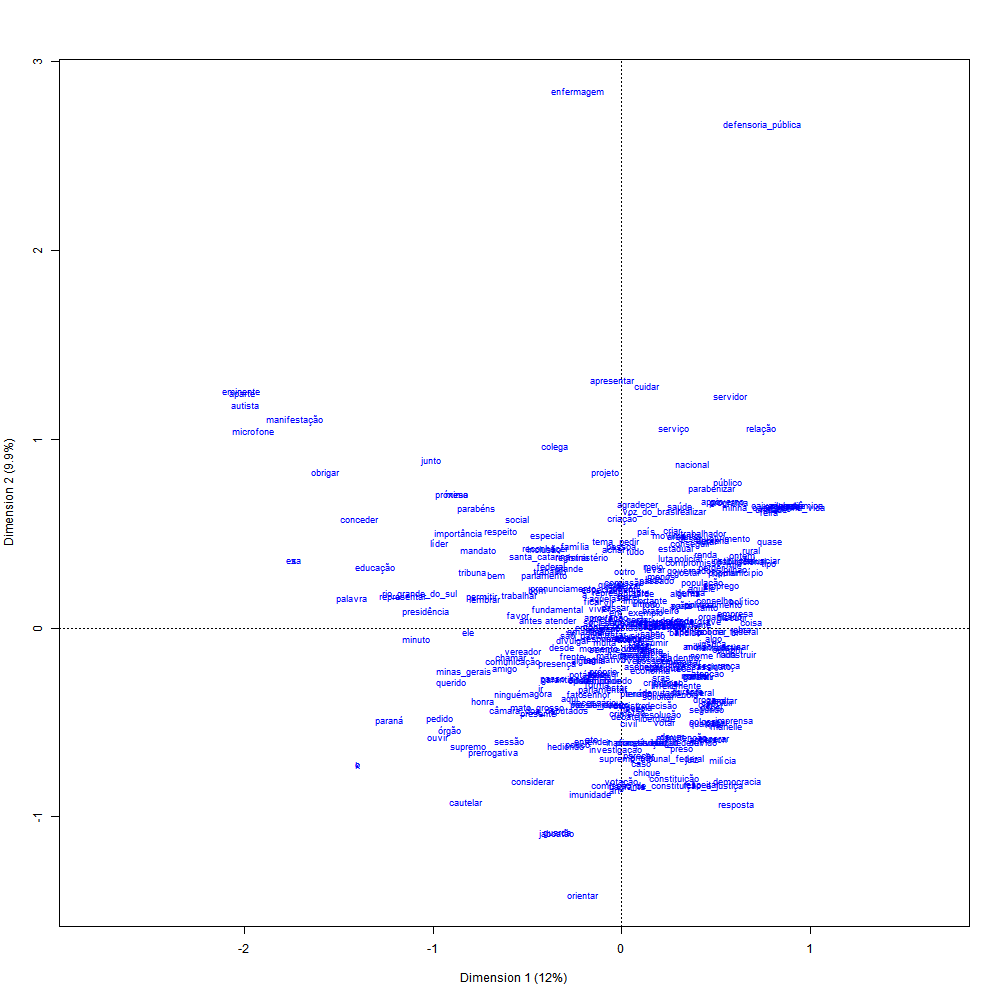

The table this chart was drawn from, first rows:
; Coord. facteur 1; Coord. facteur 2; Coord. facteur 3; Coord. facteur 4; Coord. facteur 5; Coord. facteur 6; Corr. facteur 1; Corr. facteur 2; Corr. facteur 3; Corr. facteur 4; Corr. facteur 5; Corr. facteur 6; COR -facteur 1; COR -facteur 2; COR -facteur 3; COR -facteur 4; COR -facteur 5; COR -facteur 6; CTR -facteur 1; CTR -facteur 2; CTR -facteur 3; CTR -facteur 4; CTR -facteur 5
tratar; -0,0716752284281928; -0,0642810769955285; 0,105595808758824; 0,171634652018708; 0,20717765742572; 1,00952910624037; -0,0679714401040244; -0,060959378444131; 0,100139188220058; 0,162765501070602; 0,196471836106005; 0,957362099610638; 0,003911740542473; 0,0025799775838058; 0,00613886307468366; 0,0153955461387204; 0,0200958260966835; 0,451518348699673; 2,07657545015293e-05; 1,67022828070197e-05; 4,50715927499572e-05; 0,000119074698797591; 0,000173498362512875
presente; -0,936574939383098; -1,0637275129739; -1,14574461035945; 0,285501727760195; 1,75027301813425; 0,165244307320771; -0,367533293489503; -0,417430853398885; -0,449616226567653; 0,112037367100346; 0,686846914016737; 0,0648456220064974; 0,113993453514266; 0,120579479179558; 0,123348310865583; 0,00727052227037167; 0,244790522188967; 0,00206468452910716; 0,00186612619312935; 0,00240722523531037; 0,00279274696770074; 0,000173409715038946; 0,00651729738965806
eminente; -4,29601929258282; 2,96810948238144; -2,46313649040399; -2,59631755341967; -1,10790579152179; -0,646750429433173; -0,665118060525347; 0,459528481577547; -0,381347581035131; -0,401966932182978; -0,171528128976056; -0,100131159096799; 0,488466290168669; 0,191196420884159; 0,11610256735517; 0,122453457750418; 0,0199754225366082; 0,00644141748039165; 0,0235580662851745; 0,0112451959145656; 0,00774433533074313; 0,00860444400152549; 0,00156679745927563
segurança; 1,09981105369544; -0,480966220999108; 0,0279124230455115; -0,246693629105684; -1,18893578420841; -0,746384676285345; 0,590136773734258; -0,258076924196993; 0,014977251981453; -0,132370903067446; -0,63795933448061; -0,400495197195661; 0,21730820525908; 0,0340790037846357; 0,000101204018470751; 0,00750428145709446; 0,156151053700851; 0,0582332780281547; 0,00257330997517427; 0,000492135955200857; 1,65749039521668e-06; 0,000129470793833279; 0,00300727220289599
hora; -0,250575263900781; -0,566320077914546; -1,35366888024997; 2,50562334442605; -0,264613447723742; 0,645392639549634; -0,0836151336926783; -0,188976869825518; -0,451709409124027; 0,836108192270078; -0,0882995730059857; 0,21536280557039; 0,00605643190858122; 0,0253677610326013; 0,127799175282972; 0,415647623200691; 0,00415290911169847; 0,0233772976573159; 0,000120219480036276; 0,000614076348440004; 0,00350851503802038; 0,0120207073922339; 0,000134067118486588
n; -0,540686558753196; -0,0617689125981727; -0,225757522844274; 1,53658798588655; 2,03168575370039; 0,34680596763215; -0,205001977396219; -0,0234197595986841; -0,0855962439714978; 0,582599235084377; 0,770316166018146; 0,13149191150848; 0,0326594371983811; 0,000349522578396897; 0,00411684700270976; 0,181044651178486; 0,283542900838602; 0,00781801533711739; 0,000746325594680668; 9,74040692750312e-06; 0,000130113287830952; 0,00602770591648774; 0,0105378074718582
prerrogativa; -1,44762639244338; -1,55511772586776; 1,45155991571539; 1,1177315061461; 0,957813491584035; -0,260102069384259; -0,48646526624887; -0,522587017279867; 0,48778710070547; 0,37560627353192; 0,321866883356378; -0,0874055786046637; 0,235599509147655; 0,222949094926769; 0,171275027329574; 0,0964028036001173; 0,06341784125619; 0,00442542368466859; 0,00245206296065152; 0,00282973115140829; 0,00246540666716608; 0,0014618190530952; 0,00107344681749435
tipo; 1,66182506946915; 0,807383575879219; 0,518242107164985; -0,721239487035601; 0,555937939413683; 1,25653365669193; 0,67339245906108; 0,327161998910336; 0,209998232271404; -0,292255328596047; 0,225273058509531; 0,509163271464594; 0,264088565720504; 0,0511159669097093; 0,0185697943300014; 0,0341421809074413; 0,0181727130555194; 0,0878482433091294; 0,00499396484903463; 0,00117878524159044; 0,000485668863722972; 0,000940662563579342; 0,000558891487304758
sobre; 0,344328823449577; -0,289828165225364; -0,283788550952786; -0,157227285713195; -0,0328491833998217; -0,411862051823637; 0,497759413270434; -0,418973631154492; -0,410242805699393; -0,227286698518758; -0,0474865568664848; -0,595384990458436; 0,119778886488017; 0,0695876968609903; 0,0588282555595799; 0,0171412555793135; 0,000670302482141766; 0,0997109642177487; 0,000517078596424315; 0,000366345599369634; 0,000351236422479223; 0,000107811636451684; 4,70607625267951e-06
cidade; 0,551869234006565; 0,0813714799326574; 0,245102407314813; 0,1190507228463; 0,0645339617818661; -0,116271495955427; 0,869206210703931; 0,128161874903131; 0,386041695330285; 0,187507513212025; 0,101642412596352; -0,183130169584869; 0,0439945093163598; 0,000784311015608302; 0,00627457016739432; 0,00140521723224313; 0,000369905615429983; 0,00113626198246236; 0,00220296312074498; 4,78937992508562e-05; 0,000434540253681856; 0,000102517718699649; 3,01239220489212e-05
parlamento; -0,870389682512017; 0,654767241968971; -1,55993920239548; -0,217590403770479; -1,05356890296797; 0,369996418261986; -0,392643099206582; 0,295373261323204; -0,703707058239342; -0,0981576094140716; -0,475277416082318; 0,166909768441235; 0,106877534998696; 0,0495964533243883; 0,248220142219714; 0,00458449726941906; 0,0962881859894217; 0,0112372448607219; 0,00177286675750602; 0,0010032808324034; 0,00569460982169405; 0,000110797026261674; 0,00259761339566267
silvestre; 1,86744447025317; 1,54055622730396; 1,05034109558069; -1,71686987785393; 0,346813733672048; 2,79849857815919; 0,441840677308397; 0,364498338636741; 0,248512568094352; -0,406214461401639; 0,082056745154375; 0,662129732324949; 0,224646697728502; 0,125365352768341; 0,0513840198672963; 0,130326487319633; 0,00476414945719886; 0,293535526414117; 0,00370955095147235; 0,00252453301721627; 0,00117350964478846; 0,00313545599136491; 0,000127943586707314
outro; 0,0354159657877345; 0,713937585098176; 0,091214652086424; 0,439154719332877; -0,434005941014254; 0,872540399200296; 0,0274730140348328; 0,553818506968111; 0,0707573932042987; 0,340662847937175; -0,336668817113406; 0,676850513603395; 0,000504903547130117; 0,168247456891199; 0,00242159867398343; 0,0532842225380702; 0,046621876503502; 0,178314711668798; 5,60368115865069e-06; 0,00227717144638488; 3,71710175215817e-05; 0,000861609236838443; 0,000841524155632172
saber; 0,340887224358473; -0,0548973600326841; 0,0750970947142337; -0,559787310096679; -0,450621618290495; -0,0802208506008875; 0,423563892705312; -0,0682118244778706; 0,0933106772419577; -0,695554644495117; -0,559912584402328; -0,0996771170306798; 0,111856508210918; 0,00237881408605237; 0,00392508254402548; 0,207032815352126; 0,120185482415916; 0,00360429373595288; 0,000605680341113753; 1,57081466641154e-05; 2,93946503660686e-05; 0,00163330813687039; 0,00105839084147074
pouco; -0,486167504529705; -1,45852733758583; 0,92483105412083; 0,866078167269094; 0,314208868580569; -0,0247990892148508; -0,241031462141561; -0,723106693631908; 0,45851147831096; 0,429383052221251; 0,155778044205324; -0,0122948586187732; 0,0412769383234801; 0,304636925062532; 0,107999848329045; 0,0899089830803722; 0,0106013374206777; 6,2490345857999e-05; 0,000351986362562383; 0,00316798509975458; 0,00127373414544489; 0,00111703855818346; 0,000147024889195356
além; -0,155250536015792; 0,0143122317916824; 0,796883117030157; 1,49727894142614; 0,0532845501735208; 0,641431103902973; -0,0852632777052051; 0,00786024850639715; 0,437646582418372; 0,822302540533495; 0,0292637662673172; 0,352272653894556; 0,00566544783957664; 3,94821255281666e-05; 0,107924487712308; 0,361681873701396; 0,00041035411629954; 0,056269609922774; 4,35854049424786e-05; 3,70415874970788e-07; 0,001148323150466; 0,00405396786336018; 5,1342554922142e-06
política; 0,874676332174689; 0,305693373384815; 0,528003736108681; -0,740838017127104; -0,991984946305325; 0,268629637637075; 0,528186570986163; 0,184597580524302; 0,318843065239622; -0,44736627427619; -0,59902515706148; 0,16221608148012; 0,175872018625717; 0,0176153720732472; 0,0463381514372832; 0,0865967915549357; 0,139091413011421; 0,00965196403367965; 0,00170899185271757; 0,000208745581231692; 0,000622757882378389; 0,00122600365067942; 0,00219814028375959
político; 1,38440693684288; 0,340919777982794; 0,390633166847142; -0,127594716509413; -0,179030113035139; -1,51466765726109; 0,65059809998235; 0,16021427941399; 0,183576945027749; -0,059962773892278; -0,0841346921057114; -0,71181375482419; 0,421864087832542; 0,0209781502097396; 0,0242854394933494; 0,00245959548911126; 0,00433795809681688; 0,293822853055128; 0,00224257081529258; 0,000135995026616127; 0,000178548769434241; 1,90495190397077e-05; 3,75034140099054e-05
área; 0,616030187164594; 1,15802823874368; 0,968043113425024; -0,82859392998054; 0,103161043211223; 1,53821913374717; 0,257553587983912; 0,484155377592619; 0,404725259217073; -0,346423509910171; 0,0431301864304822; 0,643107862661019; 0,0627289044266892; 0,181768987230511; 0,11199943422096; 0,0778933695166502; 0,00108164145126164; 0,227565266843922; 0,000645877147534168; 0,00228236043268214; 0,00159490687280011; 0,00116850190541533; 1,81124575452446e-05
defensoria_pública; 1,58486963445994; 6,28470441944597; 2,16703365293132; 1,81071226407684; 6,6227440204539; -12,3677313234401; 0,100882557205234; 0,400043662473721; 0,13793935583352; 0,115258239284265; 0,421561078572073; -0,787249837846169; 0,0124449446855683; 0,160469821310647; 0,0168228630038319; 0,0111495682371874; 0,13361954162926; 0,440952500771366; 0,0026718559283408; 0,0420141576851438; 0,00499525034883191; 0,00348758526037471; 0,0466553966178682
mesa; -1,85247055849727; 1,66383811724822; -1,32271927561224; -1,05854612235229; 0,295277654245814; -0,12823042698906; -0,611614876212904; 0,549335663906357; -0,43671127851784; -0,349491414380877; 0,09748937985632; -0,042336779048873; 0,32861897763702; 0,217385175365127; 0,121140145656494; 0,0736483234043223; 0,00513380458102785; 0,000916174146954679; 0,0047453901937336; 0,00382817196524894; 0,0024193832216775; 0,00154949033197659; 0,000120567557734266
passado; 0,399851982296564; 0,596111218300273; 0,277990298655365; -0,675132203288721; -0,157545506589125; 0,362435968598726; 0,364331872416861; 0,543156782879106; 0,253295545619462; -0,615158085100269; -0,143550243459609; 0,330239640960077; 0,0585590095249489; 0,10672534791413; 0,0204652573894472; 0,114584571677385; 0,00558978900787544; 0,027993915158283; 0,000255103086501157; 0,000566985296112278; 0,000123303807275554; 0,000727268628737607; 3,96031060202491e-05
liberdade; 0,398654321641529; -1,11210976915223; -1,57235011256694; -0,231407862245796; -0,81225096971279; -0,873581994007872; 0,172442841138373; -0,481056789904301; -0,68013942394708; -0,100098323437478; -0,351349169771751; -0,377878660373588; 0,0112547551229607; 0,0718217830205804; 0,126591435542241; 0,00260287073227488; 0,0287284193778622; 0,0314453396078623; 0,000270482320031431; 0,00210494736924809; 0,00420769684329629; 9,1138557530764e-05; 0,00112286205773746
flagrante; 0,064200573429845; -1,97399742878151; 0,190846462152405; -0,00626313156799252; -1,66470933903641; -1,0640249291074; 0,0229278179051224; -0,704969615913782; 0,0681566020099289; -0,00223673921329806; -0,594514200594977; -0,379993020587948; 0,000447753869006331; 0,347114273156063; 0,00286083279303805; 2,92481152174542e-06; 0,18510856860049; 0,071560107393996; 7,01493650245025e-06; 0,00663191719831682; 6,19889324388285e-05; 6,67619479425327e-08; 0,004716531745091
próprio; -0,205614492811871; -0,535836654417059; -0,750553012708082; -0,026309786320969; 0,876956270337345; 0,99532608999703; -0,1262330569069; -0,328966591628926; -0,460787563508532; -0,0161523864803732; 0,538390408499287; 0,611061279004665; 0,00846062896628004; 0,0471170200321622; 0,0815118339682442; 9,50786766002131e-05; 0,0946322655175208; 0,115353778542565; 6,29595229401083e-05; 0,000427581415066071; 0,000838912620826773; 1,03083373976925e-06; 0,00114527520489052
fim; 1,09517396032215; 0,694179527783048; -0,476258998797018; -0,71186860971724; -0,761459093124145; -0,190315102693287; 0,629066486376017; 0,398735810270902; -0,273562544246461; -0,408896395732855; -0,437381104358774; -0,109316745369239; 0,111000784372474; 0,0365696839015897; 0,0151778037821457; 0,0321893937448683; 0,032994468866003; 0,00195034832195336; 0,00140341091767309; 0,000563848248561222; 0,00026540250752968; 0,000592950334273834; 0,000678440533508764
santa_catarina; -0,914724284151445; 0,897026872454721; 0,585274318835629; -0,594438763999122; -1,37688737059695; 0,158076743544389; -0,443284838981363; 0,434708490424435; 0,283629981930188; -0,288071166742966; -0,667253845716738; 0,0766056231619311; 0,036853087461483; 0,0290617753139116; 0,0109087530823298; 0,010682206941517; 0,0513426700925469; 0,000640376322327673; 0,00124604693375484; 0,0011982981532478; 0,000510120667592716; 0,000526221063506782; 0,00282325961475709
necessário; -0,314896817618603; -0,907317668138862; -0,622707855565833; -0,0234276249565732; 0,800427836027476; 0,366658006050241; -0,218036719687415; -0,628232986193713; -0,431167196854954; -0,0162214484548556; 0,554221732165313; 0,253876522128435; 0,0301787976016766; 0,205447990988003; 0,0853290269818332; 0,000114650300451774; 0,119894128096495; 0,023806391871948; 0,000116025961409378; 0,00096324634188771; 0,000453719371047483; 6,42207182444885e-07; 0,000749657688284642
brasileiro; 0,4477813124789; 0,238437585638482; -0,339089631521133; 0,0880048250536799; 0,0873397181989955; -0,843714473918202; 0,427026288709988; 0,22738581188327; -0,323372554533147; 0,0839257306724152; 0,0832914520550715; -0,804607629857638; 0,0891112337092564; 0,0207189494782901; 0,0369481129417756; 0,00236247257898804; 0,00208454971314651; 0,18407608530328; 0,00145032986477632; 0,00041122952799355; 0,000831694598228844; 5,60206092783277e-05; 5,51770443043757e-05
urbano; 1,75302066934089; 1,51022473079981; 0,9980805281344; -1,48685524727352; -0,0648269832234338; 2,42610568693334; 0,461146339078255; 0,397276893520957; 0,262553197292033; -0,39112936088613; -0,0170532649784523; 0,638206825117981; 0,256535555800422; 0,156125708649591; 0,0601267007869613; 0,126667195503152; 0,000215711487984618; 0,285889871379531; 0,00359577663424105; 0,0026687124893855; 0,00116560069642075; 0,00258675925856747; 4,91734020767632e-06
estadual; 0,611262948106811; 1,00101760566582; 0,395361525813753; -0,293407024613538; -0,766625103842299; -1,84667351644406; 0,257937654914084; 0,422404358930708; 0,166832661995136; -0,123810415956883; -0,323496593562213; -0,779249973679566; 0,03255194850813; 0,0715850037183273; 0,00984628426945721; 0,00514772268942149; 0,0314829251767984; 0,172864945119561; 0,000516684511484627; 0,00138564740017955; 0,000216151427424649; 0,000119044768344155; 0,000812709567911479
acontecer; 0,598817236717844; -0,488426593873487; -0,961614578537229; -0,329578818779438; -0,79636347397793; -0,350321548983808; 0,387554554788112; -0,3161097235157; -0,622357018153697; -0,213303433080437; -0,515406492469514; -0,226728129426031; 0,0902842106411458; 0,0492537836278625; 0,168340267353265; 0,0187713318520346; 0,0981824900523837; 0,01797888559589; 0,00118243214261273; 0,000786658511401822; 0,00304922673410438; 0,000358184036956657; 0,00209127095662931
realizar; 0,795136258255821; 1,4627745831589; -0,527776252272989; 1,30372045236918; 0,265016375948348; 0,916848434118826; 0,33419027201794; 0,614794044129131; -0,221820709948021; 0,547944692609445; 0,111384550569561; 0,385345058052697; 0,0838195626623351; 0,232613469943818; 0,0267008249809918; 0,154662317836974; 0,00572526844079459; 0,0648430171663854; 0,000807031170121988; 0,00273125345959241; 0,000355555076008921; 0,00216958240773413; 8,9650479124514e-05
ato; -0,328855368405645; -1,3737193738213; 1,47894230834699; -0,0273484825779381; -1,59774437115557; -0,610071464686105; -0,123345637181825; -0,515248670850337; 0,554715230171343; -0,0102577495568533; -0,599274989699316; -0,228822943967684; 0,0131575907765699; 0,188269653524401; 0,192411792093329; 6,24577384309686e-05; 0,190971805158487; 0,0263471577231008; 0,000138043850648925; 0,00240881385130772; 0,0027919630057467; 9,54714816699226e-07; 0,00325853046555808
deixar; 0,0817249100334235; 0,547135037586985; 0,00904228027826073; -0,451642843698521; 0,805078826874972; 1,09727127305967; 0,0531729888072898; 0,355984548869991; 0,00588321318226839; -0,293854099846086; 0,523811496799462; 0,713921778526286; 0,00200489275610431; 0,0736866940557468; 1,77460168116814e-05; 0,0420267486749044; 0,119631958389129; 0,210288782901289; 1,20776870162227e-05; 0,000541332277315211; 1,47853223563514e-07; 0,0003688630348356; 0,00117206495023939
compromisso; 0,808301046840921; 0,821721208849962; 0,0610701050983891; -1,02685435858081; -1,1933009981149; 0,827239383048976; 0,381247442702162; 0,387577265565305; 0,0288046409011955; -0,484331425483791; -0,562838506374939; 0,390179996082581; 0,0471677794231288; 0,0399729237263318; 0,000194679041105881; 0,0522480555121838; 0,0632102217421055; 0,0287453364883962; 0,000694979876953653; 0,000718248851264593; 3,96719257177777e-06; 0,00112161458752942; 0,00151469766205938
movimento; 0,620977616963826; 1,16369983689869; 0,041528547816042; -1,27767143731118; 0,0336325943423272; 1,33550947258911; 0,27340469789767; 0,512355024817886; 0,0182842340200409; -0,562534564512162; 0,0148077950710009; 0,58799955733988; 0,0651809695294379; 0,187701889267918; 0,000210777926662402; 0,189391540961537; 0,000117564938007194; 0,17541580189452; 0,00049221980738654; 0,00172857863256849; 2,20140872295622e-06; 0,00208374977349749; 1,44386946349819e-06
gerar; 0,177170949531485; 0,0997520460171467; 1,0582283714046; -0,521485457288009; -0,524522693319953; 0,288812364630532; 0,13236201742828; 0,0745234028961493; 0,790588087433968; -0,389594724014751; -0,391863801928805; 0,215767806978626; 0,0118115513715662; 0,00307031769793083; 0,304679640708394; 0,0702359730007237; 0,0636558967297758; 0,0182624620557841; 5,00843719145112e-05; 1,58767216539841e-05; 0,00178680026493826; 0,000433911948988753; 0,000438981048517633
segundo; 0,967165700817812; -1,01540500932333; -0,57148306902749; -0,209598542709285; -0,00286833951071215; 0,712431360694223; 0,573448283931057; -0,602050155003529; -0,338841612096417; -0,124274387035703; -0,00170068517603415; 0,422412148056239; 0,114244003309984; 0,103259024310747; 0,0288403875591843; 0,00368265843268559; 6,17846951812282e-07; 0,0360681229598491; 0,00149251594432253; 0,00164511328522323; 0,000521103443546026; 7,00960787775599e-05; 1,31273878556203e-08
parabéns; -1,63869109235888; 1,50408245369947; -0,0654275383090742; -1,13164577290884; -0,109534932776768; -0,270894751333751; -0,651946842729912; 0,598393322247995; -0,0260300902513538; -0,450220845268981; -0,043578044651266; -0,107774417440639; 0,428316274215306; 0,295890794302434; 0,000493689927064221; 0,140198924891072; 0,00117669481541927; 0,00681047519537936; 0,0074266589618748; 0,00625666043141069; 1,18391481756004e-05; 0,00354176960311705; 3,31821549791182e-05
investigação; -0,0667036671035967; -1,51885503553191; 0,680034070037456; 0,392466810522325; 0,27738727826361; 0,673669203007371; -0,0358672648050958; -0,816704360127133; 0,365661486476286; 0,211033540305261; 0,149154062963193; 0,362239030393583; 0,000454109094423087; 0,193068402586044; 0,0341259568553111; 0,010789962438462; 0,0048286087282519; 0,0269500770381962; 5,67945436238797e-06; 0,00294469178039865; 0,000590294227948143; 0,000196613378187299; 9,82155542718777e-05
honra; -1,56655065298763; -0,906325858185337; 1,31748399012403; -0,00915247992289131; -1,39902491301753; -0,710143345216176; -0,573058549156337; -0,331542283911495; 0,481947687090296; -0,00334806082126476; -0,511776102073941; -0,259776927306176; 0,346933298007337; 0,0952233851283103; 0,17742324123563; 8,12807968306892e-06; 0,170135975228547; 0,0414815511802971; 0,00365462538849734; 0,00122327112615843; 0,00258490553124816; 1,24747414354324e-07; 0,00291477394973
conceder; -2,95936943042034; 1,36445142874536; -3,10079384369934; -1,27057437714516; 0,707046028034919; -0,0175475237476902; -0,625992565275819; 0,288621096539895; -0,655907935202641; -0,26876337423336; 0,149560765313032; -0,00371181079730715; 0,39106173440744; 0,0681680530075726; 0,310424118795088; 0,0494766656057521; 0,0137255730927615; 7,99989851023521e-06; 0,0204949562137582; 0,00435677155950597; 0,0225006163328074; 0,00377788569863548; 0,00116988723398777
dois; 0,0214861398449572; -0,112393924956258; -0,416926153256226; -0,148884808466094; 0,0665950548080347; -0,301357004420253; 0,0389474944298937; -0,203734211811674; -0,755753669518958; -0,26988050390959; 0,120715519163073; -0,546263793113213; 0,000130309734769299; 0,00292390672243304; 0,0354765237148929; 0,0042945149598363; 0,000769718958896426; 0,0149151796745739; 1,4732077612075e-06; 4,03118637391968e-05; 0,000554709341354221; 7,07372179299607e-05; 1,41524348203972e-05
acusar; 1,28616201563006; -0,225814196717105; -0,0624978310114774; 0,531836454529606; 0,076289554261723; -1,13431592117876; 0,70968254200187; -0,124600471168322; -0,0344852507248869; 0,29345839979183; 0,0420952913697474; -0,625896424083852; 0,0953161897305226; 0,0024093260278428; 0,000162730110911535; 0,0111862572245017; 0,000206202357824487; 0,0431369280809607; 0,00175961358413955; 5,42410929039371e-05; 4,15485467624635e-06; 0,000300872262915245; 6,19093297463289e-06
grave; 0,99329740404719; 0,0704109557721349; -0,602236808127704; 1,23624751106163; 0,940712561118832; -0,274422189138742; 0,506702475554022; 0,0359181504456751; -0,307214012947891; 0,630636576417211; 0,479877810574677; -0,139988690212009; 0,0216239865710155; 8,90995303661923e-05; 0,00574744029727843; 0,0229901235209382; 0,0119255716479664; 0,000960332121159314; 0,00115445559639993; 5,80094985854706e-06; 0,000424378353760483; 0,00178825518505124; 0,00103545807351497
trabalhador; 0,916218101209663; 1,19755592962087; 0,267047681495154; -0,389708265208407; 1,95611987395199; 2,11786644279656; 0,278686049454739; 0,364260573532115; 0,0812278902519753; -0,118537558609026; 0,594992959876956; 0,64419141188815; 0,0183211649547779; 0,0256663867644879; 0,00112537091959957; 0,0022750338619984; 0,0513492894383435; 0,0569584722592948; 0,00223235721993469; 0,00381379694864936; 0,000189645953068655; 0,000403873343186219; 0,0101755264367353
feira; 1,67074885598843; 1,45112258781029; 0,840116168169087; -1,21810428633259; 0,723283350967173; 2,24769803604207; 0,469526086450165; 0,407805103185848; 0,236095601795625; -0,342320592589333; 0,203262387376149; 0,631664572806304; 0,226765216423357; 0,140274933743094; 0,0414567731331886; 0,08273253255425; 0,0261311900345396; 0,238800851192497; 0,00326618648416692; 0,00246392132894219; 0,000825842669525605; 0,00173615132179556; 0,000612118589899939
anunciar; 1,59969742643388; 0,858594899962623; 0,803202701059632; -1,18736897086514; -0,443032460462453; 1,37817074965308; 0,586208556048644; 0,314631797376728; 0,294333345682854; -0,435110939360246; -0,162349088420632; 0,50503018370393; 0,374214004223827; 0,0883972442960275; 0,0682114654027501; 0,141504097843931; 0,0176483292240807; 0,161605539928283; 0,00353871015102749; 0,00101940300278095; 0,000892112490890686; 0,00194957833726766; 0,000271419093001212
criminoso; 0,467604692153222; -0,670867519845489; 0,0746519475283983; 0,0535953902530878; 0,624496863425013; 0,25478043419554; 0,439482721818695; -0,630521225618589; 0,0701623436192904; 0,0503721377920734; 0,586939322703226; 0,239457816752862; 0,0741210236501863; 0,125105093936705; 0,00136593076639275; 0,000668331367694657; 0,0812891099255578; 0,0128032928375466; 0,000465172105358386; 0,000957479479169529; 1,18560009994314e-05; 6,11097937747214e-06; 0,000829691165679565
principalmente; 0,677169008871425; 0,0438054601063031; 0,094557371851094; 0,059578271761974; 0,469659105577161; -0,0894991567564706; 0,808473004079241; 0,0522993986187289; 0,112892175331088; 0,0711305799855324; 0,560726647269283; -0,106853165424765; 0,085672509518244; 0,000293982586471088; 0,0012078161745403; 0,000455172928671184; 0,0253396721353538; 0,000870745164887764; 0,000780441002575739; 3,26589653887869e-06; 1,52172689226866e-05; 6,04117939137305e-06; 0,00037541482897826
bandido; 0,717764019947909; -0,04221046574245; 0,773213283374751; -0,729082404140301; 0,339567186199369; 1,6806037205639; 0,335165186346771; -0,0197104873233671; 0,361057627584766; -0,340450389061812; 0,158563394203041; 0,784770263656786; 0,108123153769096; 0,00030662912119533; 0,0907228457209829; 0,0765705651319167; 0,0148797257195412; 0,344898910119302; 0,000931618785410096; 3,22192299854348e-06; 0,0010811189540455; 0,000961231739650998; 0,000208509717799922
policial; 0,750592274823417; 0,872949604614435; 1,2694339591225; -0,294739343150301; -0,685364442588173; 1,00596550501315; 0,35361833833086; 0,411263210380043; 0,598054552788024; -0,138857326755806; -0,322888262334038; 0,473929538356362; 0,0225306782830338; 0,0249897668734233; 0,0465960416963847; 0,00238449046675765; 0,0115504094947696; 0,0235471368429804; 0,000779071792290149; 0,00105377440256935; 0,00222838139511271; 0,000120128352857007; 0,00064954977652745
manifestação; -3,68630275280249; 2,59567634482427; -2,04483280042764; -2,05409278977855; -0,71048484956865; -0,724597648327208; -0,675768043133482; 0,475835882664886; -0,374855987894542; -0,37655351663885; -0,130245123275342; -0,132832262487648; 0,469226412218451; 0,190774050726188; 0,104394776780148; 0,0999985832997702; 0,0107176174013309; 0,0105487289595795; 0,0144546622543551; 0,00716682872788033; 0,00444776213350149; 0,00448813656953541; 0,000536952155586201
olhar; 0,185186208991471; -0,21711854976667; 0,742758206125748; 0,17453978427088; -0,262648883701504; -0,812508739937392; 0,156918129226017; -0,183976100786322; 0,629378552578354; 0,147896847030118; -0,222556375543278; -0,688481891524849; 0,0047270186926822; 0,00532821413108861; 0,0549829034855939; 0,00288212086244356; 0,00584667985108073; 0,0529458547838309; 5,83664410179899e-05; 8,02305536054157e-05; 0,000938946499763241; 5,18483332297844e-05; 0,000117407826588059
sentido; -0,0241092329384332; 0,0861994596638545; 0,676970501222107; -0,491905085071893; -0,477402720197527; 0,429695762052313; -0,0227727175949022; 0,0814209210542262; 0,639442079463035; -0,464635918299213; -0,450937504061584; 0,405875220747671; 0,000342138504654956; 0,00358642726545823; 0,195046145328291; 0,0977577220626905; 0,0824884423961365; 0,0632358196198408; 6,18290727454137e-07; 7,90378347658811e-06; 0,000487489692080535; 0,000257388163726823; 0,000242435227371555
plenário; 0,165902691105945; -0,808309972730788; -0,83892090433231; 0,393827915490364; 1,93562626684855; 0,451468084625586; 0,0708039316776552; -0,344970438406271; -0,358034568320352; 0,168077833067374; 0,826086358441887; 0,192677497907847; 0,00328971662486836; 0,0640361592344845; 0,0608213948719629; 0,0127238313379935; 0,275348553685156; 0,0141746250986592; 9,07600032339147e-05; 0,00215448520077624; 0,00232075702536943; 0,000511446999000537; 0,0123546559294049
paraná; -2,62779900893094; -1,14969819970774; 3,94567129767184; 1,43324555660522; 0,98951592755392; -0,353235408026122; -0,506155585346355; -0,221450028433287; 0,759998599006202; 0,276065726938418; 0,190596393338452; -0,0680387176138169; 0,296738097896617; 0,0465773199673567; 0,483719438449605; 0,0605875665364153; 0,0258715682763652; 0,00311977536680121; 0,0110179677130174; 0,00210904044848082; 0,0248404244058154; 0,00327761859195075; 0,00156229407118853
renda; 0,958200820855821; 0,935641418566103; 0,732095202672379; -1,16127059547325; 0,44235783351595; 2,31183663785287; 0,31559477990052; 0,308164573783652; 0,241124218769983; -0,382478213341534; 0,145695787424861; 0,761430755441731; 0,0948600840920727; 0,0741663795543951; 0,0400376211156222; 0,0956292102292234; 0,012430998975903; 0,321285079049138; 0,00136731022053428; 0,00130368557578018; 0,000798158430046034; 0,00200826417857155; 0,000291407971515897
potássio; -0,384793428770978; -0,577468347839929; 1,84360974486288; 1,30171739039973; 0,424723077052337; -1,51230919869978; -0,135686185861556; -0,203627379564243; 0,650095234985229; 0,459012692438992; 0,149766212371873; -0,533271754848627; 0,00635416468780413; 0,0117348438801199; 0,105463912403894; 0,0499102642061173; 0,0047599572052694; 0,057107112941055; 0,00015750024766017; 0,000354717256416314; 0,00361546313302135; 0,00180243395858855; 0,000191883514712058
... 314 more rows
